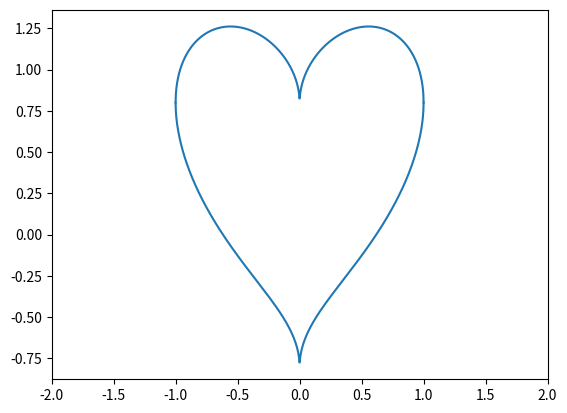

This figure's Python source:
import numpy as np
import matplotlib.pyplot as plt

#
fig = plt.figure()
x = np.linspace(-1, 1, 1000)
for sgn in [-1, 1]:
    y = 4.0 / 5.0 * (sgn * np.sqrt(1.0 - x ** 2) + np.sqrt(np.abs(x)))
    plt.plot(x, y, "C0-")
plt.xlim(-2, 2)
fig.savefig("placeholder.pdf", bbox_inches="tight")
